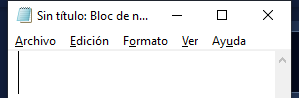
Task: Proceso en blanco
Workflow: EnfocarAplicacion

Step 1: Asociar ventana 'notepad.exe Sin' on the element in window '*Sin título: Bloc de notas' (notepad.exe)

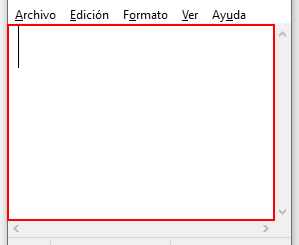
Step 2: type "Hola desde el enfocar aplicación" into the editable text 'Editor de texto' in window '*Sin título: Bloc de notas' (notepad.exe)
